Labelled photos from "processed", an image-classification folder in ioanatudorache/proiect-retele-neuronale2. The possible labels are: Andromeda, Pegasus, Ursa Major, Ursa Minor.

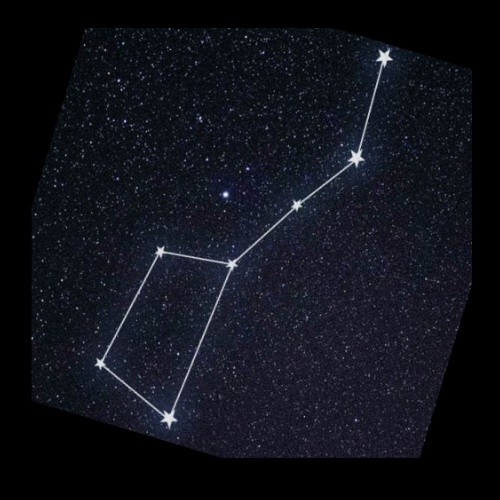
Label: Ursa Major

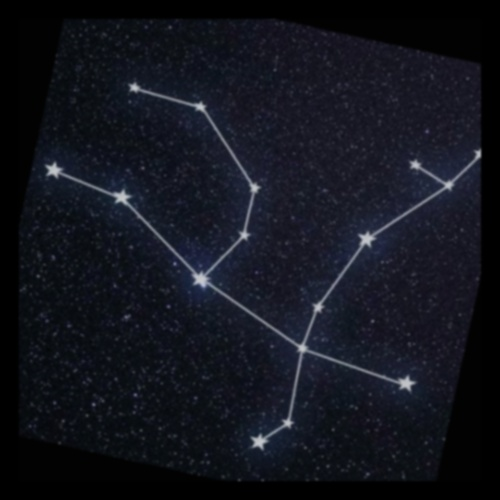
Label: Andromeda

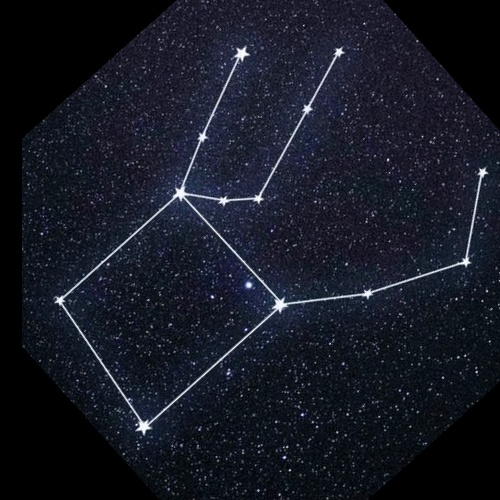
Label: Pegasus

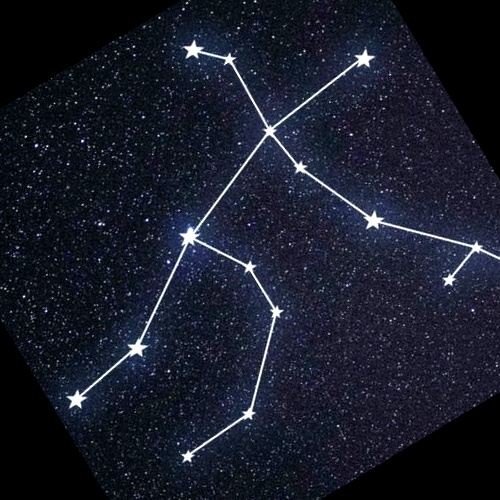
Label: Andromeda

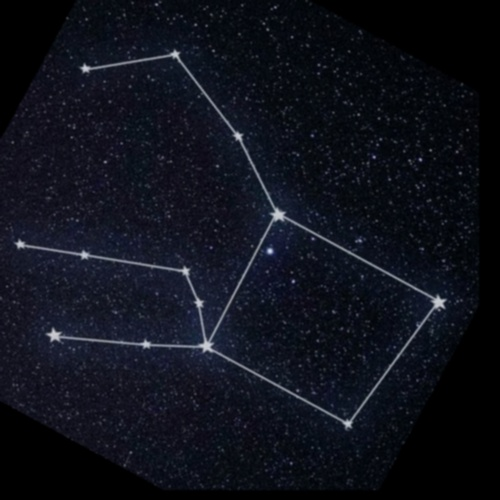
Label: Pegasus

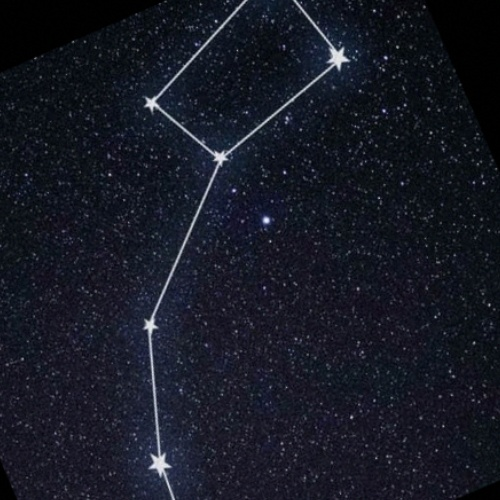
Label: Ursa Minor
